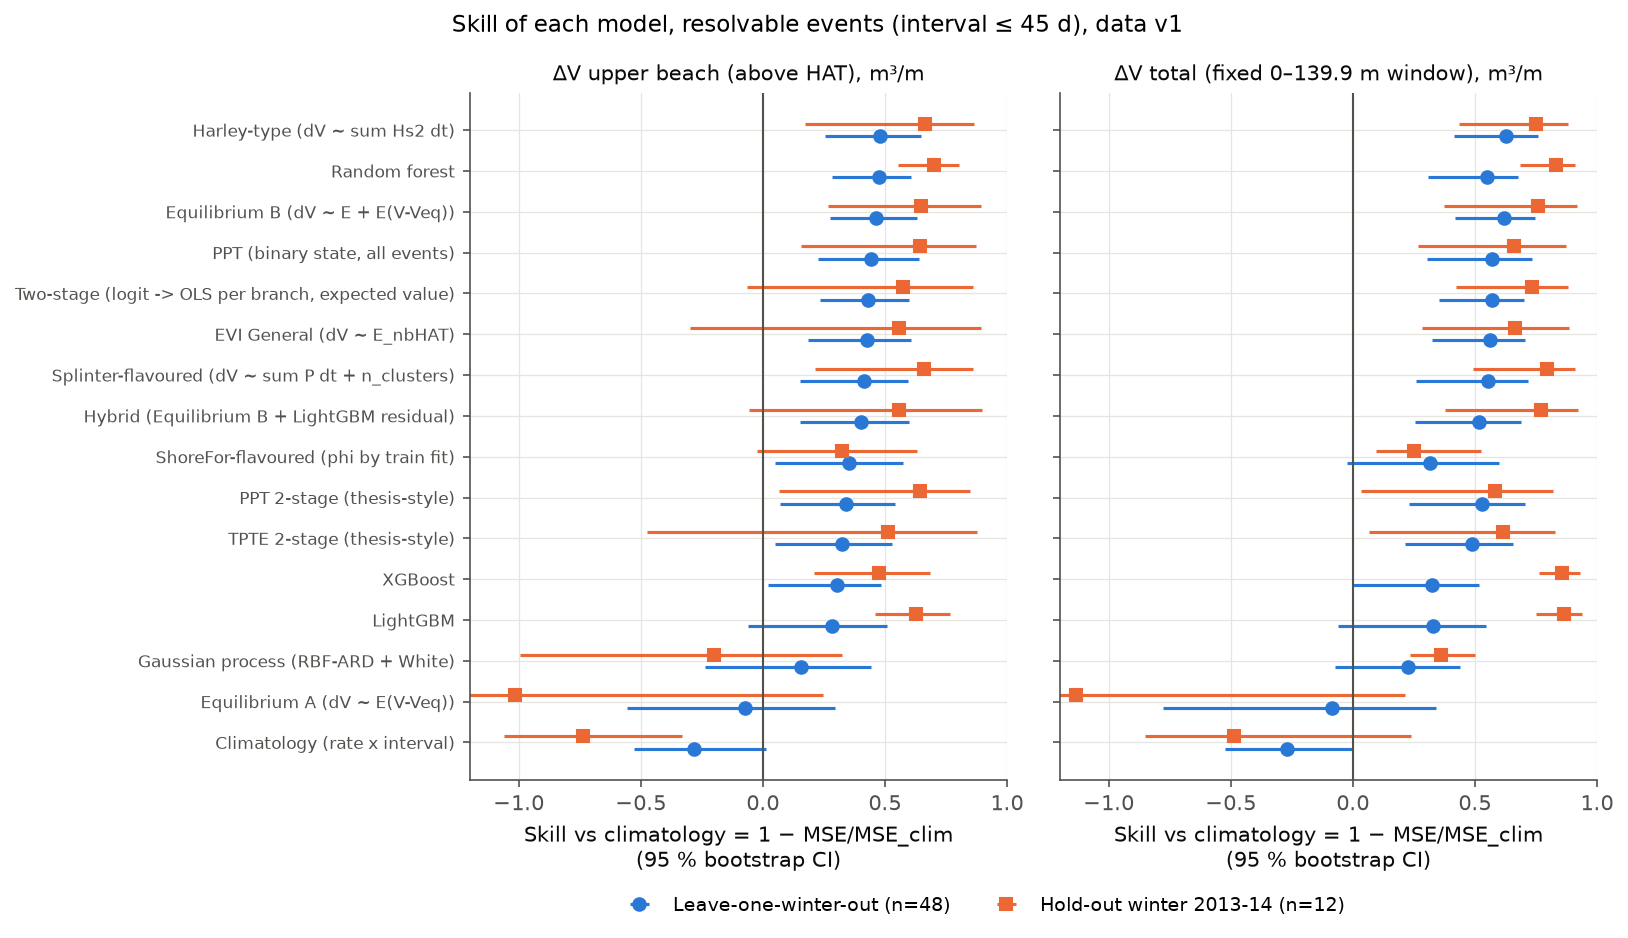

Values plotted in this chart, from the file beside it:
model, model_name, target, split, n, skill_clim, skill_clim_lo, skill_clim_hi, rmse, rmse_lo, rmse_hi
clim_rate, Climatology (rate x interval), dV_upper, lowo, 48, -0.2807, -0.5282, 0.01178, 16.32, 12.54, 19.68
evi_general, EVI General (dV ~ E_nbHAT), dV_upper, lowo, 48, 0.4263, 0.1833, 0.6072, 10.92, 8.602, 13.01
ppt_all, PPT (binary state, all events), dV_upper, lowo, 48, 0.4423, 0.2269, 0.6413, 10.77, 8.111, 12.98
tpte_2stage, TPTE 2-stage (thesis-style), dV_upper, lowo, 48, 0.3258, 0.05107, 0.5305, 11.84, 9.596, 13.87
ppt_2stage, PPT 2-stage (thesis-style), dV_upper, lowo, 48, 0.34, 0.06995, 0.5426, 11.72, 9.544, 13.73
harley, Harley-type (dV ~ sum Hs2 dt), dV_upper, lowo, 48, 0.4805, 0.2539, 0.6497, 10.39, 8.266, 12.31
splinter, Splinter-flavoured (dV ~ sum P dt + n_cl…, dV_upper, lowo, 48, 0.4125, 0.1518, 0.5952, 11.05, 8.884, 12.94
eq_a, Equilibrium A (dV ~ E(V-Veq)), dV_upper, lowo, 48, -0.07403, -0.5551, 0.296, 14.95, 11.43, 18.17
eq_b, Equilibrium B (dV ~ E + E(V-Veq)), dV_upper, lowo, 48, 0.4614, 0.2732, 0.6296, 10.58, 8.149, 12.68
shorefor, ShoreFor-flavoured (phi by train fit), dV_upper, lowo, 48, 0.3519, 0.04794, 0.5749, 11.61, 9.175, 14.08
lgbm, LightGBM, dV_upper, lowo, 48, 0.2847, -0.0591, 0.5073, 12.2, 9.559, 14.56
xgb, XGBoost, dV_upper, lowo, 48, 0.3022, 0.01918, 0.4857, 12.05, 9.701, 14.21
rf, Random forest, dV_upper, lowo, 48, 0.4761, 0.2845, 0.6078, 10.44, 8.231, 12.52
gp, Gaussian process (RBF-ARD + White), dV_upper, lowo, 48, 0.1562, -0.238, 0.4416, 13.25, 10.16, 15.72
two_stage_ml, Two-stage (logit -> OLS per branch, expe…, dV_upper, lowo, 48, 0.4293, 0.2339, 0.5992, 10.89, 8.624, 12.9
hybrid, Hybrid (Equilibrium B + LightGBM residua…, dV_upper, lowo, 48, 0.4031, 0.1538, 0.597, 11.14, 9.033, 13.05
clim_rate, Climatology (rate x interval), dV_upper, holdout_2013-14, 12, -0.7359, -1.062, -0.3299, 17.71, 10.69, 22.95
evi_general, EVI General (dV ~ E_nbHAT), dV_upper, holdout_2013-14, 12, 0.556, -0.2979, 0.893, 8.954, 4.388, 13.39
ppt_all, PPT (binary state, all events), dV_upper, holdout_2013-14, 12, 0.6422, 0.1574, 0.8738, 8.038, 4.774, 11.06
tpte_2stage, TPTE 2-stage (thesis-style), dV_upper, holdout_2013-14, 12, 0.5109, -0.4744, 0.8778, 9.398, 5.396, 13.11
ppt_2stage, PPT 2-stage (thesis-style), dV_upper, holdout_2013-14, 12, 0.6454, 0.06706, 0.8467, 8.003, 5.995, 9.812
harley, Harley-type (dV ~ sum Hs2 dt), dV_upper, holdout_2013-14, 12, 0.666, 0.1737, 0.8649, 7.767, 4.717, 10.68
splinter, Splinter-flavoured (dV ~ sum P dt + n_cl…, dV_upper, holdout_2013-14, 12, 0.6617, 0.2146, 0.8625, 7.817, 4.753, 10.45
eq_a, Equilibrium A (dV ~ E(V-Veq)), dV_upper, holdout_2013-14, 12, -1.013, -3.017, 0.2455, 19.07, 9.875, 26.23
eq_b, Equilibrium B (dV ~ E + E(V-Veq)), dV_upper, holdout_2013-14, 12, 0.6483, 0.2671, 0.8937, 7.97, 4.424, 11.7
shorefor, ShoreFor-flavoured (phi by train fit), dV_upper, holdout_2013-14, 12, 0.3234, -0.0243, 0.6313, 11.05, 5.375, 15.13
lgbm, LightGBM, dV_upper, holdout_2013-14, 12, 0.6285, 0.4601, 0.7659, 8.192, 5.173, 10.8
xgb, XGBoost, dV_upper, holdout_2013-14, 12, 0.4766, 0.2112, 0.6828, 9.723, 5.916, 12.95
rf, Random forest, dV_upper, holdout_2013-14, 12, 0.7028, 0.5537, 0.8029, 7.326, 4.908, 9.399
gp, Gaussian process (RBF-ARD + White), dV_upper, holdout_2013-14, 12, -0.2014, -0.996, 0.3235, 14.73, 8.88, 20.37
two_stage_ml, Two-stage (logit -> OLS per branch, expe…, dV_upper, holdout_2013-14, 12, 0.5729, -0.06293, 0.8616, 8.783, 4.861, 12.35
hybrid, Hybrid (Equilibrium B + LightGBM residua…, dV_upper, holdout_2013-14, 12, 0.5562, -0.05702, 0.8989, 8.953, 4.589, 13.27
clim_rate, Climatology (rate x interval), dV_total_fixed, lowo, 48, -0.2678, -0.5242, -0.002694, 25.34, 18.3, 31.69
evi_general, EVI General (dV ~ E_nbHAT), dV_total_fixed, lowo, 48, 0.5611, 0.3245, 0.7055, 14.91, 11.71, 18.02
ppt_all, PPT (binary state, all events), dV_total_fixed, lowo, 48, 0.5707, 0.3024, 0.7327, 14.75, 11.51, 17.6
tpte_2stage, TPTE 2-stage (thesis-style), dV_total_fixed, lowo, 48, 0.4886, 0.2154, 0.6555, 16.09, 12.8, 19.16
ppt_2stage, PPT 2-stage (thesis-style), dV_total_fixed, lowo, 48, 0.5278, 0.2308, 0.7042, 15.47, 12.2, 18.39
harley, Harley-type (dV ~ sum Hs2 dt), dV_total_fixed, lowo, 48, 0.6291, 0.4131, 0.7576, 13.71, 11, 16.34
splinter, Splinter-flavoured (dV ~ sum P dt + n_cl…, dV_total_fixed, lowo, 48, 0.5518, 0.2605, 0.7192, 15.07, 11.9, 18.24
eq_a, Equilibrium A (dV ~ E(V-Veq)), dV_total_fixed, lowo, 48, -0.08673, -0.7778, 0.3398, 23.46, 16.8, 29.82
eq_b, Equilibrium B (dV ~ E + E(V-Veq)), dV_total_fixed, lowo, 48, 0.6202, 0.4204, 0.7474, 13.87, 10.85, 16.58
shorefor, ShoreFor-flavoured (phi by train fit), dV_total_fixed, lowo, 48, 0.3153, -0.0258, 0.5993, 18.62, 12.88, 24.24
lgbm, LightGBM, dV_total_fixed, lowo, 48, 0.3276, -0.061, 0.5467, 18.46, 14.12, 22.5
xgb, XGBoost, dV_total_fixed, lowo, 48, 0.3222, -0.003541, 0.5157, 18.53, 14.28, 22.65
rf, Random forest, dV_total_fixed, lowo, 48, 0.5477, 0.3095, 0.6758, 15.14, 11.87, 18.14
gp, Gaussian process (RBF-ARD + White), dV_total_fixed, lowo, 48, 0.2244, -0.07337, 0.4402, 19.82, 14.78, 24.39
two_stage_ml, Two-stage (logit -> OLS per branch, expe…, dV_total_fixed, lowo, 48, 0.568, 0.3512, 0.7, 14.79, 11.58, 17.9
hybrid, Hybrid (Equilibrium B + LightGBM residua…, dV_total_fixed, lowo, 48, 0.5169, 0.2559, 0.6903, 15.64, 12.51, 18.82
clim_rate, Climatology (rate x interval), dV_total_fixed, holdout_2013-14, 12, -0.4878, -0.8523, 0.2399, 27.23, 13.49, 37
evi_general, EVI General (dV ~ E_nbHAT), dV_total_fixed, holdout_2013-14, 12, 0.665, 0.2832, 0.886, 12.92, 6.894, 18.25
ppt_all, PPT (binary state, all events), dV_total_fixed, holdout_2013-14, 12, 0.6618, 0.2659, 0.8712, 12.98, 6.472, 18.12
tpte_2stage, TPTE 2-stage (thesis-style), dV_total_fixed, holdout_2013-14, 12, 0.6157, 0.06663, 0.8281, 13.84, 8.964, 17.97
ppt_2stage, PPT 2-stage (thesis-style), dV_total_fixed, holdout_2013-14, 12, 0.5825, 0.03363, 0.8209, 14.42, 8.096, 19.57
harley, Harley-type (dV ~ sum Hs2 dt), dV_total_fixed, holdout_2013-14, 12, 0.7498, 0.4366, 0.8821, 11.16, 7.027, 14.58
splinter, Splinter-flavoured (dV ~ sum P dt + n_cl…, dV_total_fixed, holdout_2013-14, 12, 0.7944, 0.4906, 0.9119, 10.12, 6.402, 13.3
eq_a, Equilibrium A (dV ~ E(V-Veq)), dV_total_fixed, holdout_2013-14, 12, -1.135, -3.13, 0.2128, 32.62, 16.75, 47.07
eq_b, Equilibrium B (dV ~ E + E(V-Veq)), dV_total_fixed, holdout_2013-14, 12, 0.7572, 0.3744, 0.9162, 11, 6.204, 14.77
shorefor, ShoreFor-flavoured (phi by train fit), dV_total_fixed, holdout_2013-14, 12, 0.2487, 0.09516, 0.524, 19.35, 9.981, 26.33
lgbm, LightGBM, dV_total_fixed, holdout_2013-14, 12, 0.8665, 0.7489, 0.9395, 8.154, 4.692, 10.66
xgb, XGBoost, dV_total_fixed, holdout_2013-14, 12, 0.855, 0.7611, 0.9287, 8.501, 4.938, 11.43
... 4 more rows
